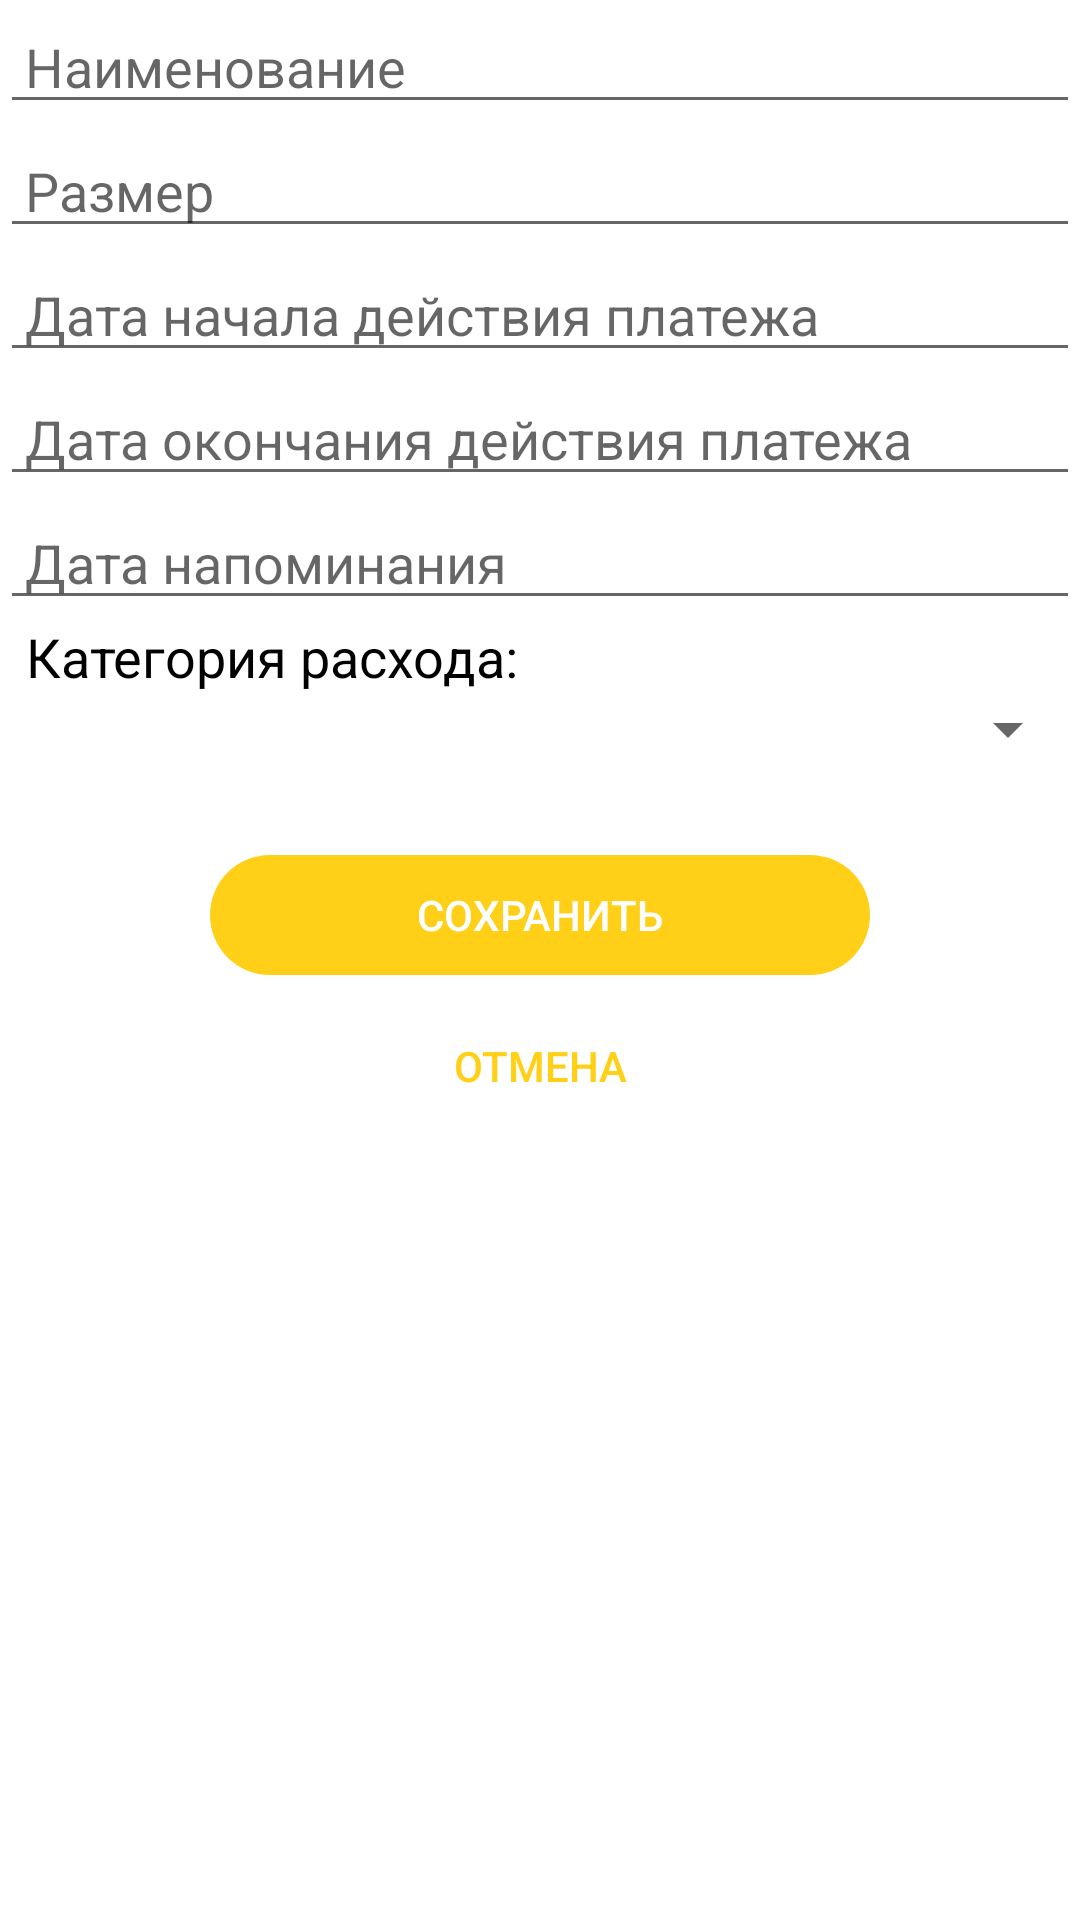

Write the Android layout XML for this screen, with the resource values it uses.
<!-- AndroidManifest.xml: application theme Theme.MyFinancialAssistant -->
<!-- res/layout/fragment_update_payment.xml -->
<?xml version="1.0" encoding="utf-8"?>
<FrameLayout xmlns:android="http://schemas.android.com/apk/res/android"
    xmlns:tools="http://schemas.android.com/tools"
    android:layout_width="match_parent"
    android:layout_height="match_parent"

    android:background="#FFFFFFFF"
    tools:context=".View.UpdatePaymentFragment">

    

    <LinearLayout
        android:layout_width="match_parent"
        android:layout_height="match_parent"
        android:orientation="vertical">

        <EditText
            android:id="@+id/textView35"
            android:layout_width="match_parent"
            android:layout_height="wrap_content"
            android:hint=" Наименование" />

        <EditText
            android:id="@+id/editTextNumber5"
            android:layout_width="match_parent"
            android:layout_height="wrap_content"
            android:ems="10"
            android:hint=" Размер" />

        <EditText
            android:id="@+id/editTextDate5"
            android:layout_width="match_parent"
            android:layout_height="wrap_content"
            android:ems="10"
            android:hint=" Дата начала действия платежа"
            android:inputType="date" />

        <EditText
            android:id="@+id/editTextDate6"
            android:layout_width="match_parent"
            android:layout_height="wrap_content"
            android:ems="10"
            android:hint=" Дата окончания действия платежа"
            android:inputType="date" />

        <EditText
            android:id="@+id/editTextDate19"
            android:layout_width="match_parent"
            android:layout_height="wrap_content"
            android:ems="10"
            android:hint=" Дата напоминания"
            android:inputType="date" />

        <TextView
            android:id="@+id/textView37"
            android:layout_width="match_parent"
            android:layout_height="wrap_content"
            android:text="  Категория расхода:"
            android:textColor="#000000"
            android:textSize="18sp" />

        <Spinner
            android:id="@+id/spinner9"
            android:layout_width="match_parent"
            android:layout_height="wrap_content" />

        <Button
            android:id="@+id/button"
            style="@style/Widget.AppCompat.Button.Borderless.Colored"
            android:layout_width="match_parent"
            android:layout_height="wrap_content"
            android:layout_marginLeft="70dp"
            android:layout_marginTop="30dp"
            android:layout_marginRight="70dp"
            android:layout_marginBottom="30dp"
            android:background="@drawable/rounded_orange_button"
            android:minWidth="40dp"
            android:minHeight="40dp"
            android:text="Сохранить"
            android:textColor="@color/white" />

        <Button
            android:id="@+id/button3"
            style="@style/Widget.AppCompat.Button.Borderless.Colored"
            android:layout_width="match_parent"
            android:layout_height="wrap_content"
            android:layout_marginLeft="70dp"
            android:layout_marginTop="-20dp"
            android:layout_marginRight="70dp"
            android:layout_marginBottom="-20dp"
            android:background="@android:color/transparent"
            android:minWidth="40dp"
            android:minHeight="40dp"
            android:text="Отмена"
            android:textColor="@color/orange" />
    </LinearLayout>

</FrameLayout>
<!-- resources referenced by this layout -->
<resources>
  <color name="orange">#FFD017</color>
  <color name="white">#FFFFFFFF</color>
  <!-- drawable rounded_orange_button (drawable) -->
  <?xml version="1.0" encoding="utf-8"?>
  <shape xmlns:android="http://schemas.android.com/apk/res/android">
      <solid android:color="#FFD017" />
      <corners android:radius="5000dp" />
  </shape>
  <style name="Theme.MyFinancialAssistant" parent="Theme.MaterialComponents.DayNight.DarkActionBar">
          
          <item name="colorPrimary">@color/orange3</item>
          <item name="colorPrimaryVariant">@color/orange2</item>
          <item name="colorOnPrimary">@color/white</item>
          
          <item name="colorSecondary">@color/orange6</item>
          <item name="colorSecondaryVariant">@color/orange5</item>
          <item name="colorOnSecondary">@color/orange4</item>
          
          <item name="android:statusBarColor" tools:targetApi="l">?attr/colorPrimaryVariant</item>
          
      </style>
  <color name="orange3">#FFD017</color>
  <color name="orange2">#FFD017</color>
  <color name="orange6">#FFD017</color>
  <color name="orange5">#FFD017</color>
  <color name="orange4">#FFD017</color>
</resources>
